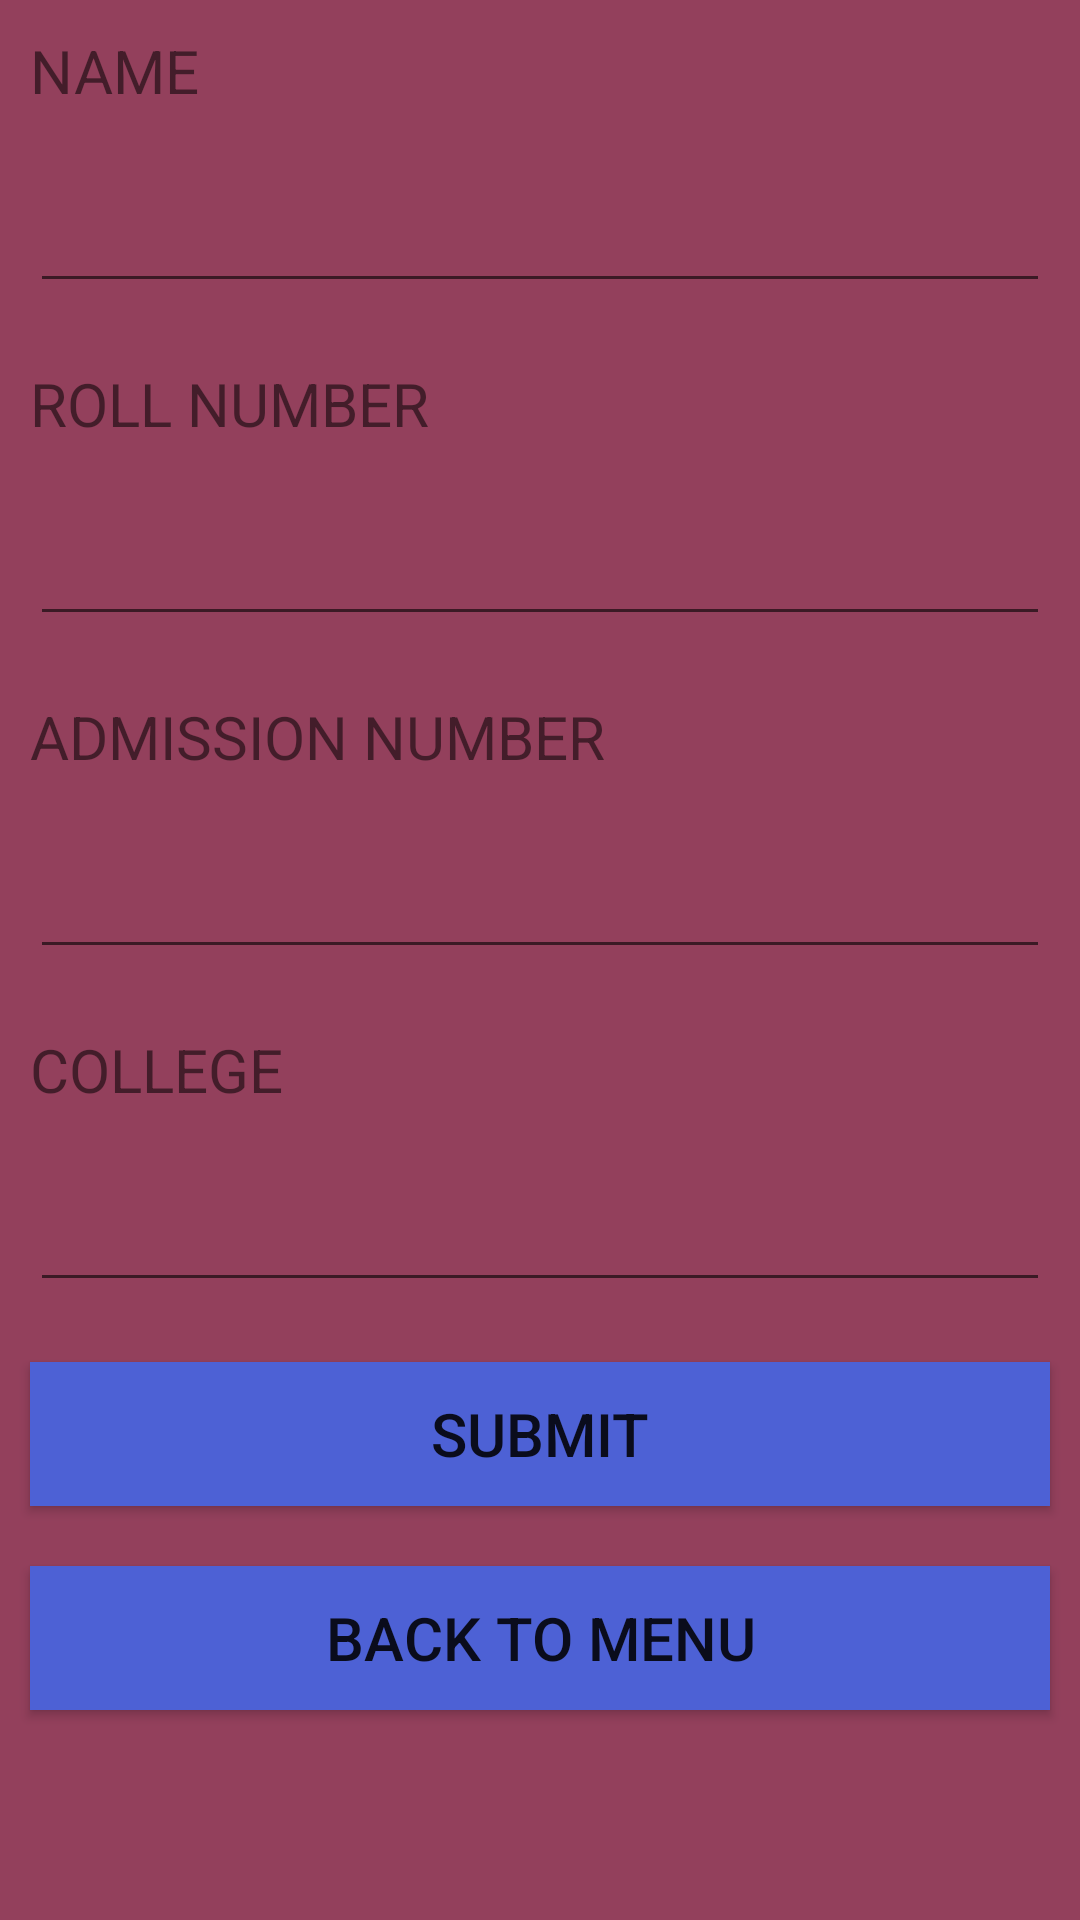

Layout XML and referenced resources for this Android screen:
<!-- AndroidManifest.xml: application theme Theme.StudentDbApp -->
<!-- res/layout/activity_add_student.xml -->
<LinearLayout android:layout_width="match_parent"
    android:layout_height="match_parent"
    android:orientation="vertical"
    android:background="@color/back"
    xmlns:android="http://schemas.android.com/apk/res/android">
    <TextView
        android:text="NAME"
        android:textSize="20dp"
        android:layout_margin="10dp"
        android:layout_width="match_parent"
        android:layout_height="wrap_content"/>
    <EditText
        android:id="@+id/name"
        android:textSize="20dp"
        android:layout_margin="10dp"
        android:layout_width="match_parent"
        android:layout_height="wrap_content"/>
    <TextView
        android:text="ROLL NUMBER"
        android:textSize="20dp"
        android:layout_margin="10dp"
        android:layout_width="match_parent"
        android:layout_height="wrap_content"/>
    <EditText
        android:id="@+id/rollnumber"
        android:textSize="20dp"
        android:inputType="number"
        android:layout_margin="10dp"
        android:layout_width="match_parent"
        android:layout_height="wrap_content"/>
    <TextView
        android:text="ADMISSION NUMBER"
        android:textSize="20dp"
        android:layout_margin="10dp"
        android:layout_width="match_parent"
        android:layout_height="wrap_content"/>
    <EditText
        android:id="@+id/admissionnumber"
        android:textSize="20dp"
        android:layout_margin="10dp"
        android:inputType="number"
        android:layout_width="match_parent"
        android:layout_height="wrap_content"/>
    <TextView
        android:text="COLLEGE"
        android:textSize="20dp"
        android:layout_margin="10dp"
        android:layout_width="match_parent"
        android:layout_height="wrap_content"/>
    <EditText
        android:id="@+id/college"
        android:textSize="20dp"
        android:layout_margin="10dp"
        android:layout_width="match_parent"
        android:layout_height="wrap_content"/>
    <androidx.appcompat.widget.AppCompatButton
        android:text="SUBMIT"
        android:id="@+id/submit"
        android:textSize="20dp"
        android:layout_margin="10dp"
        android:background="@color/button"
        android:layout_width="match_parent"
        android:layout_height="wrap_content"/>
    <androidx.appcompat.widget.AppCompatButton
        android:text="BACK TO MENU"
        android:id="@+id/back"
        android:textSize="20dp"
        android:layout_margin="10dp"
        android:background="@color/button"
        android:layout_width="match_parent"
        android:layout_height="wrap_content"/>

</LinearLayout>
<!-- resources referenced by this layout -->
<resources>
  <color name="back">#93405C</color>
  <color name="button">#4D61D5</color>
  <style name="Theme.StudentDbApp" parent="Theme.MaterialComponents.DayNight.DarkActionBar">
          
          <item name="colorPrimary">@color/purple_500</item>
          <item name="colorPrimaryVariant">@color/purple_700</item>
          <item name="colorOnPrimary">@color/white</item>
          
          <item name="colorSecondary">@color/teal_200</item>
          <item name="colorSecondaryVariant">@color/teal_700</item>
          <item name="colorOnSecondary">@color/black</item>
          
          <item name="android:statusBarColor" tools:targetApi="l">?attr/colorPrimaryVariant</item>
          
      </style>
  <color name="purple_500">#FF6200EE</color>
  <color name="purple_700">#FF3700B3</color>
  <color name="white">#FFFFFFFF</color>
  <color name="teal_200">#FF03DAC5</color>
  <color name="teal_700">#FF018786</color>
  <color name="black">#FF000000</color>
</resources>
